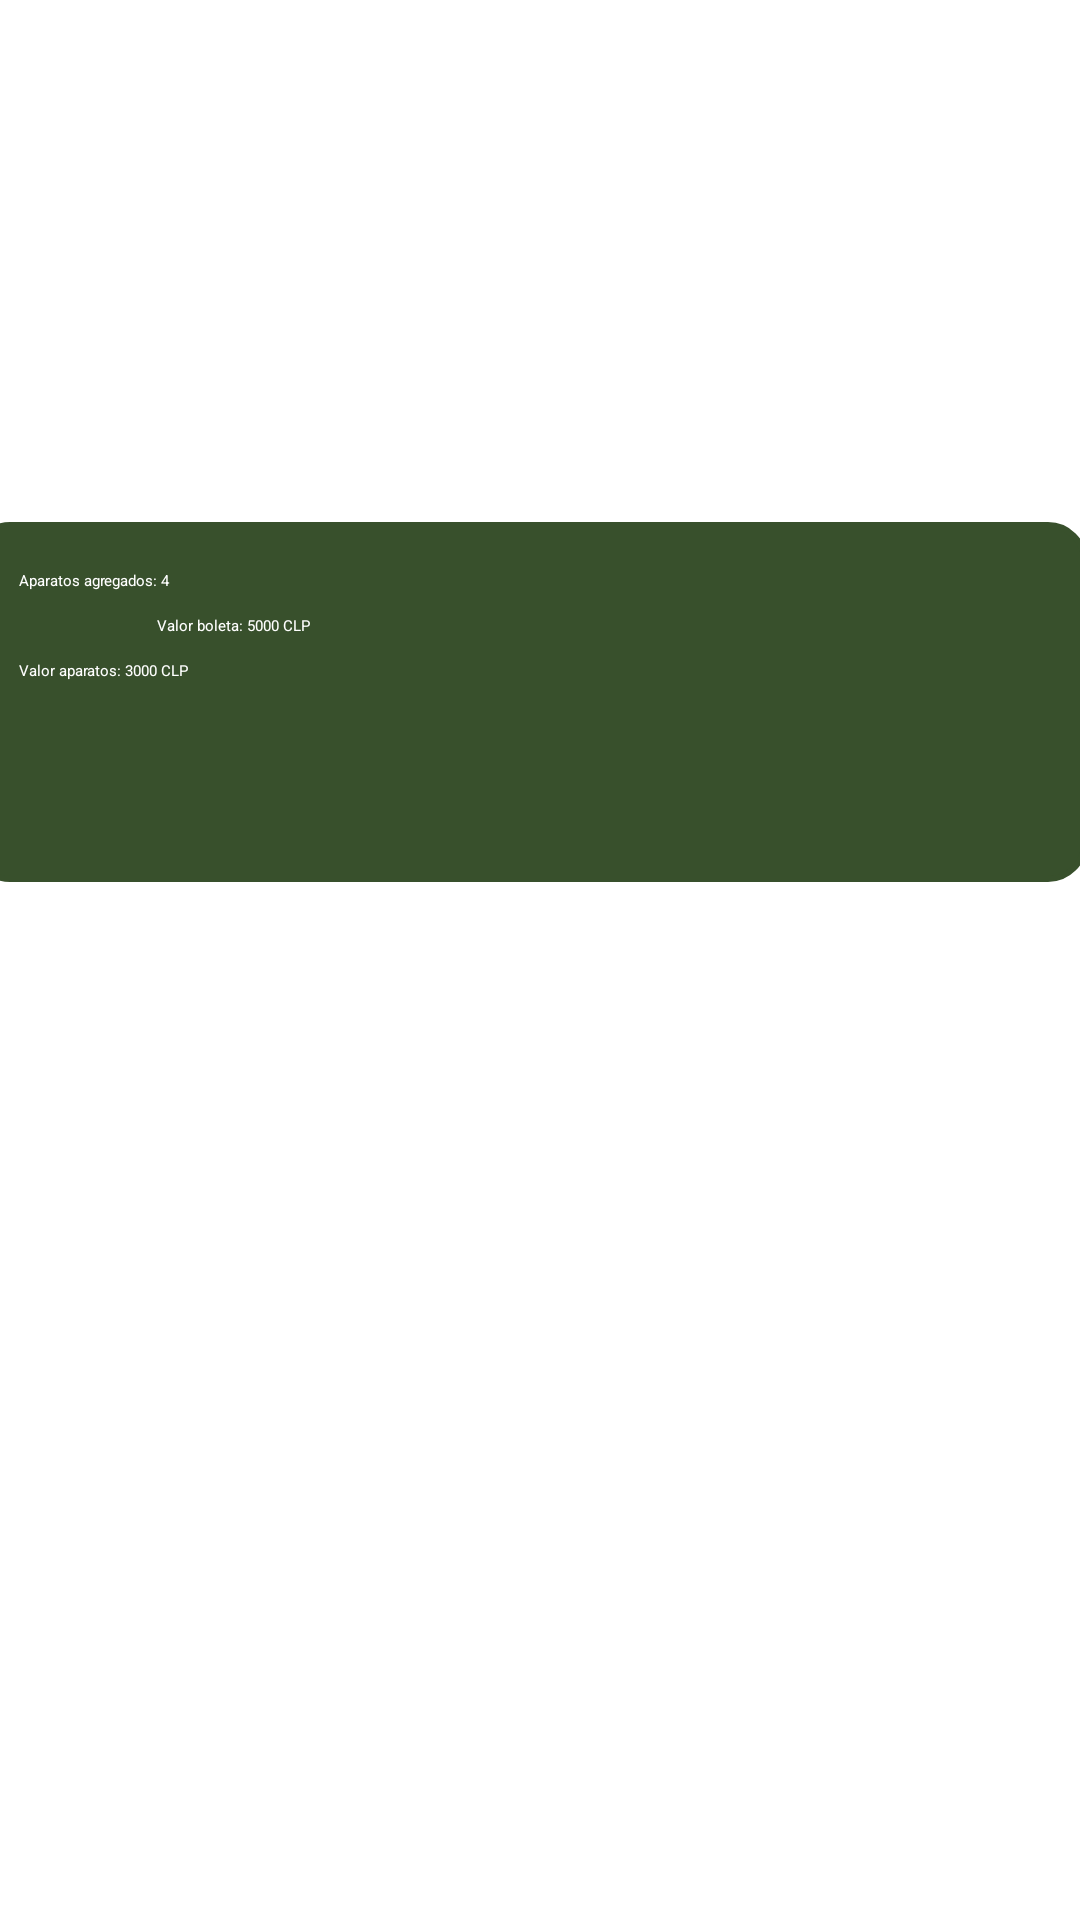

Here is an Android app screen rendered from its layout file. Give the layout XML and the strings, colors and styles it references.
<!-- AndroidManifest.xml: application theme Theme.Arreglado -->
<!-- res/layout/fragment_historial.xml -->
<androidx.constraintlayout.widget.ConstraintLayout xmlns:android="http://schemas.android.com/apk/res/android"
    xmlns:app="http://schemas.android.com/apk/res-auto"
    xmlns:tools="http://schemas.android.com/tools"
    android:layout_width="match_parent"
    android:layout_height="match_parent"
    tools:context=".Historial" >

    <TextView
        android:id="@+id/textView11"
        android:layout_width="345dp"
        android:layout_height="99dp"
        android:layout_marginStart="33dp"
        android:layout_marginTop="45dp"
        android:layout_marginEnd="33dp"
        android:text="@string/historial"
        android:textAppearance="@style/TextAppearance.AppCompat.Display1"
        android:textColor="@color/blancotexto"
        app:layout_constraintEnd_toEndOf="parent"
        app:layout_constraintStart_toStartOf="parent"
        app:layout_constraintTop_toTopOf="parent" />

    
    <androidx.constraintlayout.widget.ConstraintLayout
        android:id="@+id/cuadroResumen"
        android:layout_width="372dp"
        android:layout_height="120dp"
        android:layout_marginStart="8dp"
        android:layout_marginTop="30dp"
        android:layout_marginEnd="16dp"
        android:background="@drawable/borde_constraint"
        app:layout_constraintEnd_toEndOf="parent"
        app:layout_constraintStart_toStartOf="parent"
        app:layout_constraintTop_toBottomOf="@+id/textView11">

        <TextView
            android:id="@+id/txt_aparatos_agregados"
            android:layout_width="wrap_content"
            android:layout_height="wrap_content"
            android:layout_marginStart="8dp"
            android:layout_marginTop="8dp"
            android:background="@color/verdecuadro"
            android:text="Aparatos agregados: 4"
            android:textColor="@color/blancotexto"
            app:layout_constraintStart_toStartOf="parent"
            app:layout_constraintTop_toTopOf="parent" />

        <TextView
            android:id="@+id/txt_valor_boleta_historial"
            android:layout_width="wrap_content"
            android:layout_height="wrap_content"
            android:layout_marginStart="8dp"
            android:layout_marginTop="8dp"
            android:layout_marginEnd="205dp"
            android:background="@color/verdecuadro"
            android:text="Valor boleta: 5000 CLP"
            android:textColor="@color/blancotexto"
            app:layout_constraintEnd_toEndOf="parent"
            app:layout_constraintStart_toStartOf="parent"
            app:layout_constraintTop_toBottomOf="@+id/txt_aparatos_agregados" />

        <TextView
            android:id="@+id/txt_valor_aparatos_historial"
            android:layout_width="wrap_content"
            android:layout_height="wrap_content"
            android:layout_marginStart="8dp"
            android:layout_marginTop="8dp"
            android:background="@color/verdecuadro"
            android:text="Valor aparatos: 3000 CLP"
            android:textColor="@color/blancotexto"
            app:layout_constraintStart_toStartOf="parent"
            app:layout_constraintTop_toBottomOf="@+id/txt_valor_boleta_historial" />
    </androidx.constraintlayout.widget.ConstraintLayout>

</androidx.constraintlayout.widget.ConstraintLayout>
<!-- resources referenced by this layout -->
<resources>
  <color name="blancotexto">#ffffff</color>
  <color name="verdecuadro">#38502c</color>
  <!-- drawable borde_constraint (drawable) -->
  <shape xmlns:android="http://schemas.android.com/apk/res/android">
      <solid android:color="#38502c"/>
  
      <stroke
          android:width="2dp"
          android:color="#38502c" />
  
      <corners android:radius="12dp" />
  
      <padding
          android:left="8dp"
          android:top="8dp"
          android:right="8dp"
          android:bottom="8dp" />
  </shape>
  <string name="historial">Ver historial de meses anteriores</string>
  <style name="Theme.Arreglado" parent="Base.Theme.Arreglado" />
  <style name="Base.Theme.Arreglado" parent="Theme.Material3.DayNight.NoActionBar">
          <item name="colorPrimary">@color/botonesgris</item>
          <item name="android:background">@color/verdedarkprima</item>
      </style>
  <color name="botonesgris">#585858</color>
  <color name="verdedarkprima">#689f38</color>
</resources>
